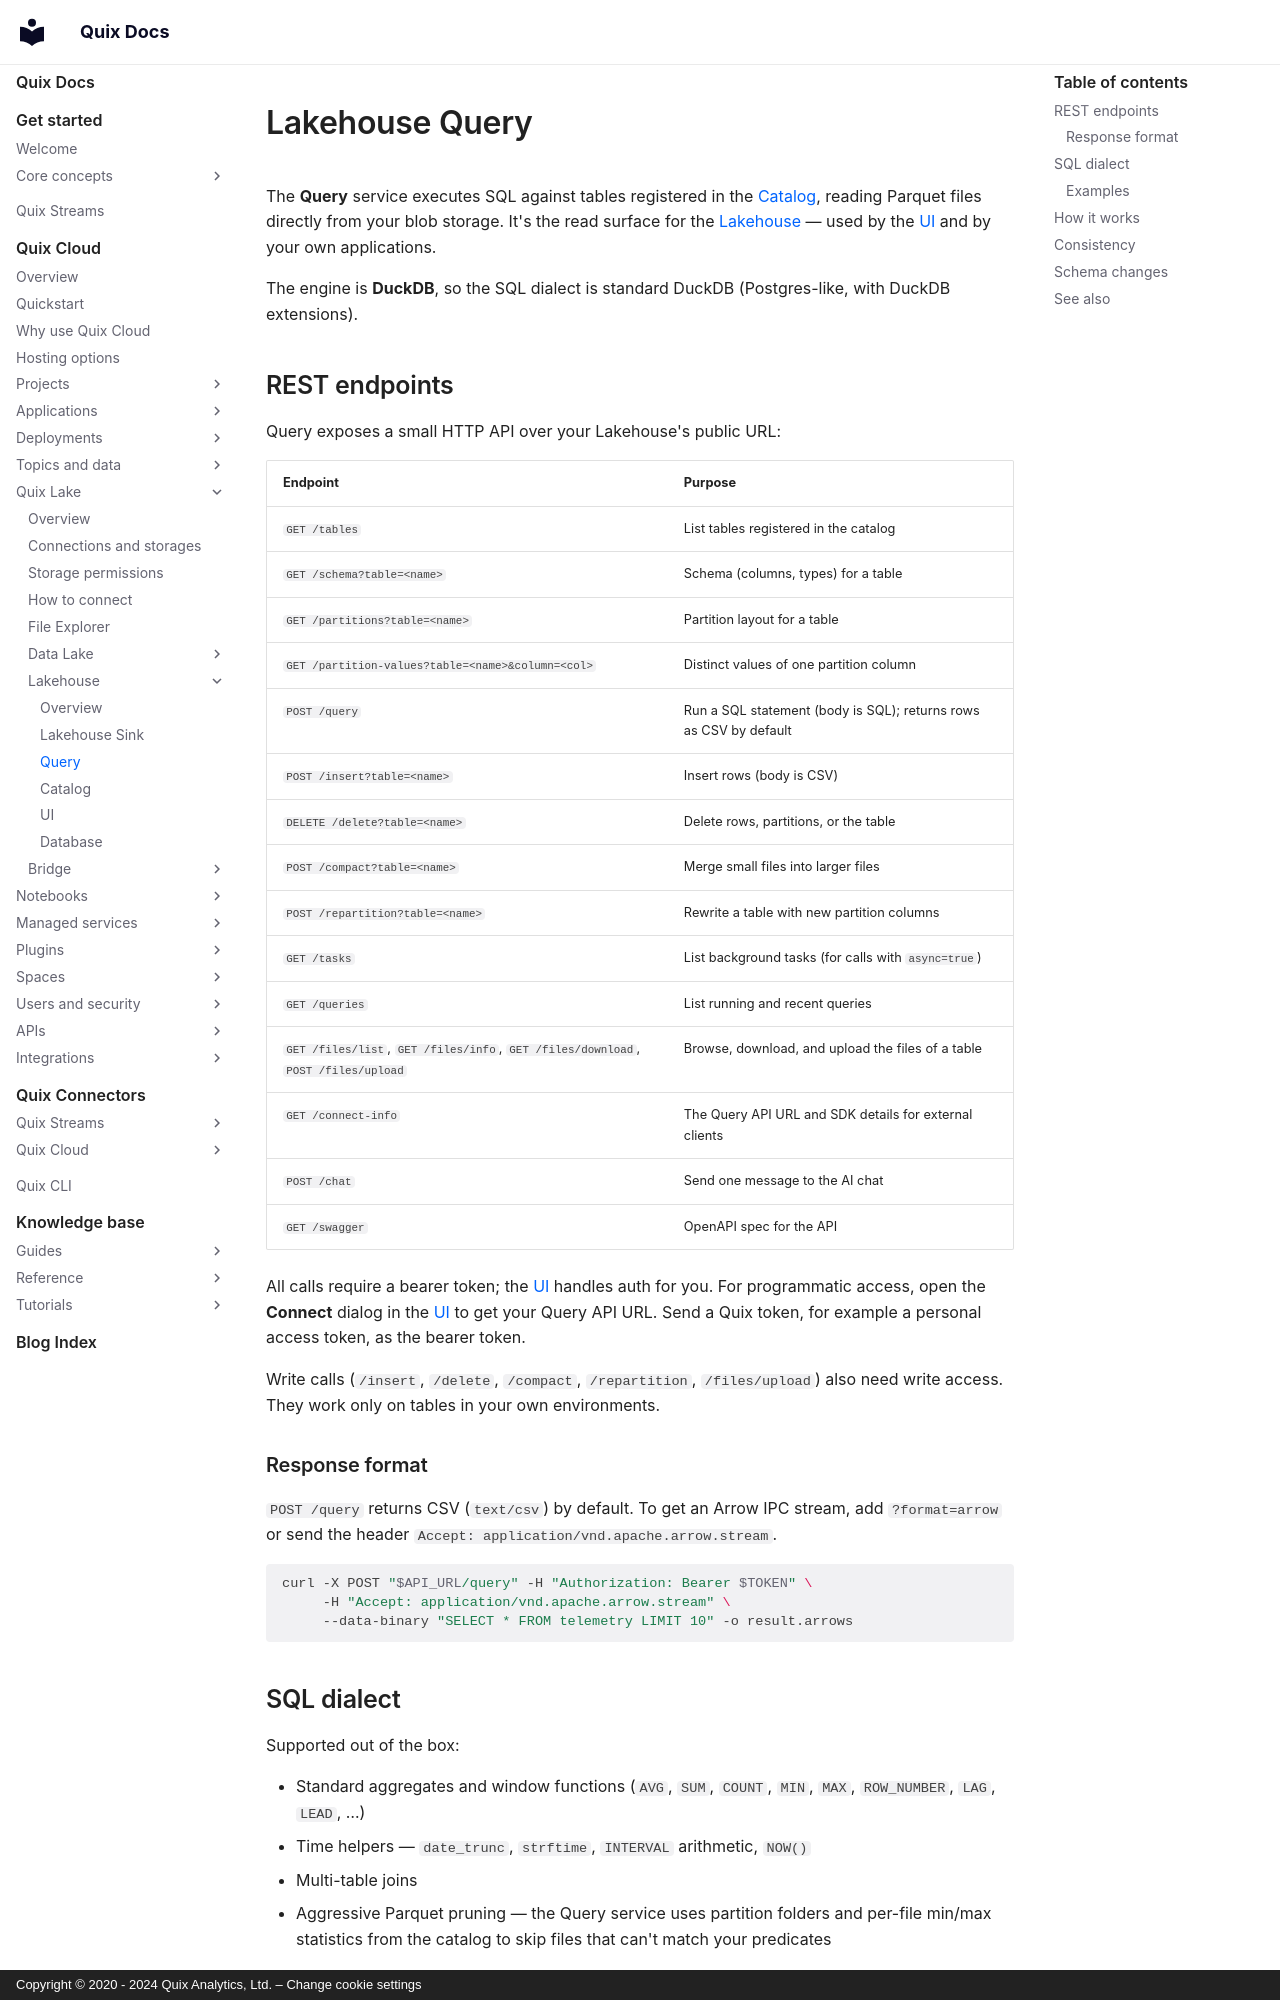

repository: quixio/quix-docs · page: quix-cloud/quix-lake/lakehouse/query/index.html · generator: mkdocs · copyright: Copyright © 2020 - 2024 Quix Analytics, Ltd. – Change cookie settings

---
title: Lakehouse Query
description: SQL query engine over Quix Lakehouse Parquet tables.
---

# Lakehouse Query

The **Query** service executes SQL against tables registered in the [Catalog](./catalog.md), reading Parquet files directly from your blob storage. It's the read surface for the [Lakehouse](./overview.md) — used by the [UI](./ui.md) and by your own applications.

The engine is **DuckDB**, so the SQL dialect is standard DuckDB (Postgres-like, with DuckDB extensions).

## REST endpoints

Query exposes a small HTTP API over your Lakehouse's public URL:

| Endpoint | Purpose |
|---|---|
| `GET /tables` | List tables registered in the catalog |
| `GET /schema?table=<name>` | Schema (columns, types) for a table |
| `GET /partitions?table=<name>` | Partition layout for a table |
| `GET /partition-values?table=<name>&column=<col>` | Distinct values of one partition column |
| `POST /query` | Run a SQL statement (body is SQL); returns rows as CSV by default |
| `POST /insert?table=<name>` | Insert rows (body is CSV) |
| `DELETE /delete?table=<name>` | Delete rows, partitions, or the table |
| `POST /compact?table=<name>` | Merge small files into larger files |
| `POST /repartition?table=<name>` | Rewrite a table with new partition columns |
| `GET /tasks` | List background tasks (for calls with `async=true`) |
| `GET /queries` | List running and recent queries |
| `GET /files/list`, `GET /files/info`, `GET /files/download`, `POST /files/upload` | Browse, download, and upload the files of a table |
| `GET /connect-info` | The Query API URL and SDK details for external clients |
| `POST /chat` | Send one message to the AI chat |
| `GET /swagger` | OpenAPI spec for the API |

All calls require a bearer token; the [UI](./ui.md) handles auth for you. For programmatic access, open the **Connect** dialog in the [UI](./ui.md) to get your Query API URL. Send a Quix token, for example a personal access token, as the bearer token.

Write calls (`/insert`, `/delete`, `/compact`, `/repartition`, `/files/upload`) also need write access. They work only on tables in your own environments.

### Response format

`POST /query` returns CSV (`text/csv`) by default. To get an Arrow IPC stream, add `?format=arrow` or send the header `Accept: application/vnd.apache.arrow.stream`.

```bash
curl -X POST "$API_URL/query" -H "Authorization: Bearer $TOKEN" \
     -H "Accept: application/vnd.apache.arrow.stream" \
     --data-binary "SELECT * FROM telemetry LIMIT 10" -o result.arrows
```
